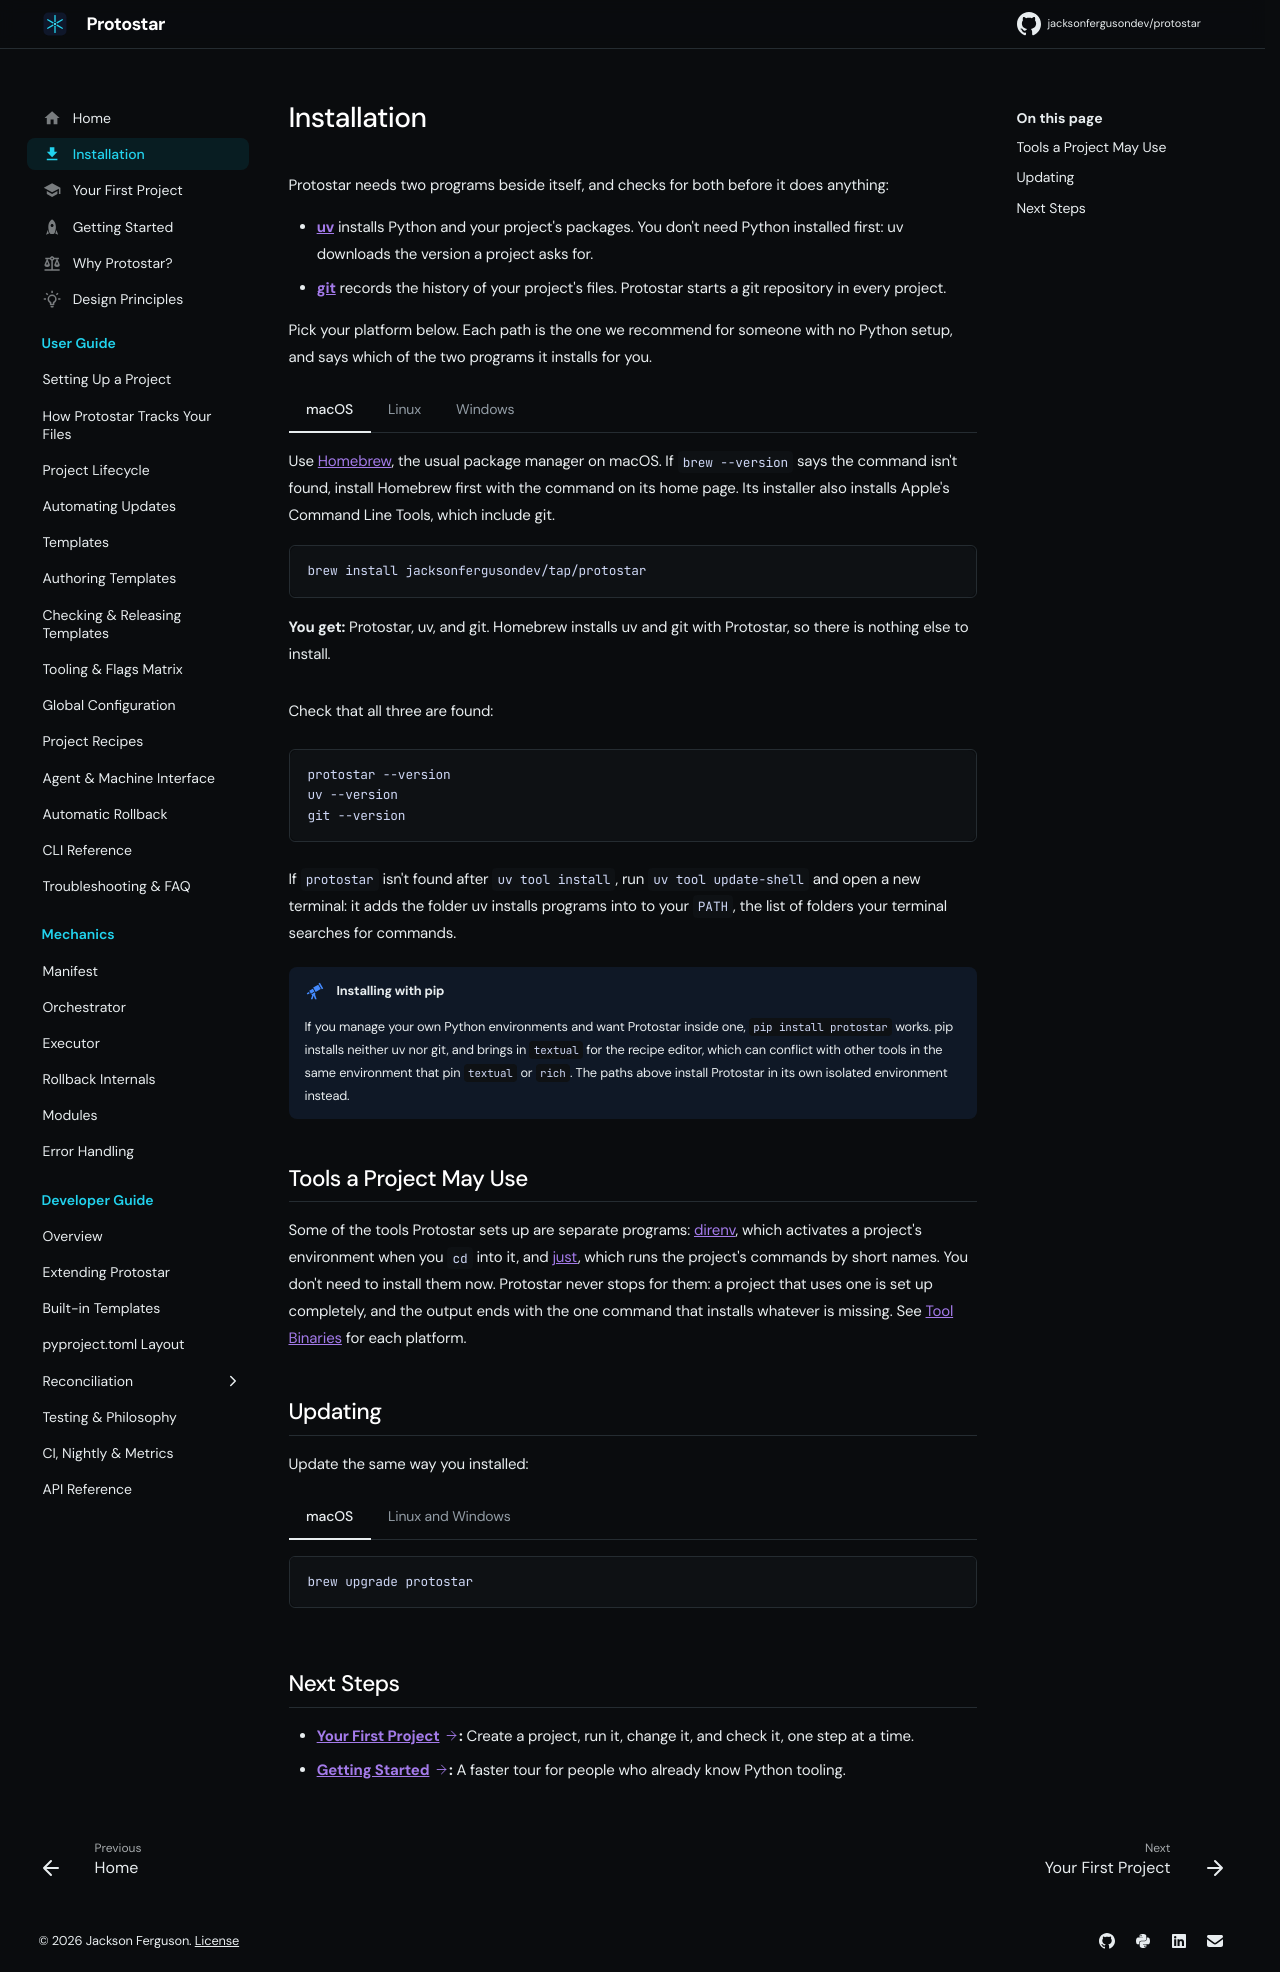

repository: JacksonFergusonDev/protostar · page: 0.10.3/installation/index.html · generator: mkdocs

---
description: "Install Protostar, uv, and git on macOS, Linux, or Windows, starting from nothing."
icon: material/download
---

# Installation

Protostar needs two programs beside itself, and checks for both before it does anything:

- **[uv](https://docs.astral.sh/uv/)** installs Python and your project's packages. You don't need Python installed first: uv downloads the version a project asks for.
- **[git](https://git-scm.com/)** records the history of your project's files. Protostar starts a git repository in every project.

Pick your platform below. Each path is the one we recommend for someone with no Python setup, and says which of the two programs it installs for you.

=== "macOS"

    Use [Homebrew](https://brew.sh/), the usual package manager on macOS. If `brew --version` says the command isn't found, install Homebrew first with the command on its home page. Its installer also installs Apple's Command Line Tools, which include git.

    ```bash
    brew install jacksonfergusondev/tap/protostar
    ```

    **You get:** Protostar, uv, and git. Homebrew installs uv and git with Protostar, so there is nothing else to install.

=== "Linux"

    Install git and curl with your system's package manager, then uv with its official installer, then Protostar with uv. On Debian or Ubuntu:

    ```bash
    sudo apt install git curl
    curl -LsSf https://astral.sh/uv/install.sh | sh
    ```

    On Fedora, use `sudo dnf install git curl` for the first line; on Arch, `sudo pacman -S git curl`. Open a new terminal so it finds `uv`, then:

    ```bash
    uv tool install protostar
    ```

    **You get:** Protostar. You install uv and git yourself, in the first two commands.

=== "Windows"

    Use winget, which comes with Windows 10 and 11, in PowerShell or Windows Terminal:

    ```powershell
    winget install --exact --id astral-sh.uv
    winget install --exact --id Git.Git
    ```

    Close the terminal and open a new one so it finds `uv` and `git`, then:

    ```powershell
    uv tool install protostar
    ```

    **You get:** Protostar. You install uv and git yourself, in the first two commands.

Check that all three are found:

```bash
protostar --version
uv --version
git --version
```

If `protostar` isn't found after `uv tool install`, run `uv tool update-shell` and open a new terminal: it adds the folder uv installs programs into to your `PATH`, the list of folders your terminal searches for commands.

!!! note "Installing with pip"
    If you manage your own Python environments and want Protostar inside one, `pip install protostar` works. pip installs neither uv nor git, and brings in `textual` for the recipe editor, which can conflict with other tools in the same environment that pin `textual` or `rich`. The paths above install Protostar in its own isolated environment instead.

## Tools a Project May Use

Some of the tools Protostar sets up are separate programs: [direnv](https://direnv.net/), which activates a project's environment when you `cd` into it, and [just](https://just.systems/), which runs the project's commands by short names. You don't need to install them now. Protostar never stops for them: a project that uses one is set up completely, and the output ends with the one command that installs whatever is missing. See [Tool Binaries](usage/troubleshooting.md#tool-binaries-direnv-just) for each platform.

## Updating

Update the same way you installed:

=== "macOS"

    ```bash
    brew upgrade protostar
    ```

=== "Linux and Windows"

    ```bash
    uv tool upgrade protostar
    ```

## Next Steps

- **[Your First Project<span class="hs-icon hs-icon-arrow-right" aria-hidden="true"></span>](first-project.md):** Create a project, run it, change it, and check it, one step at a time.
- **[Getting Started<span class="hs-icon hs-icon-arrow-right" aria-hidden="true"></span>](getting-started.md):** A faster tour for people who already know Python tooling.
